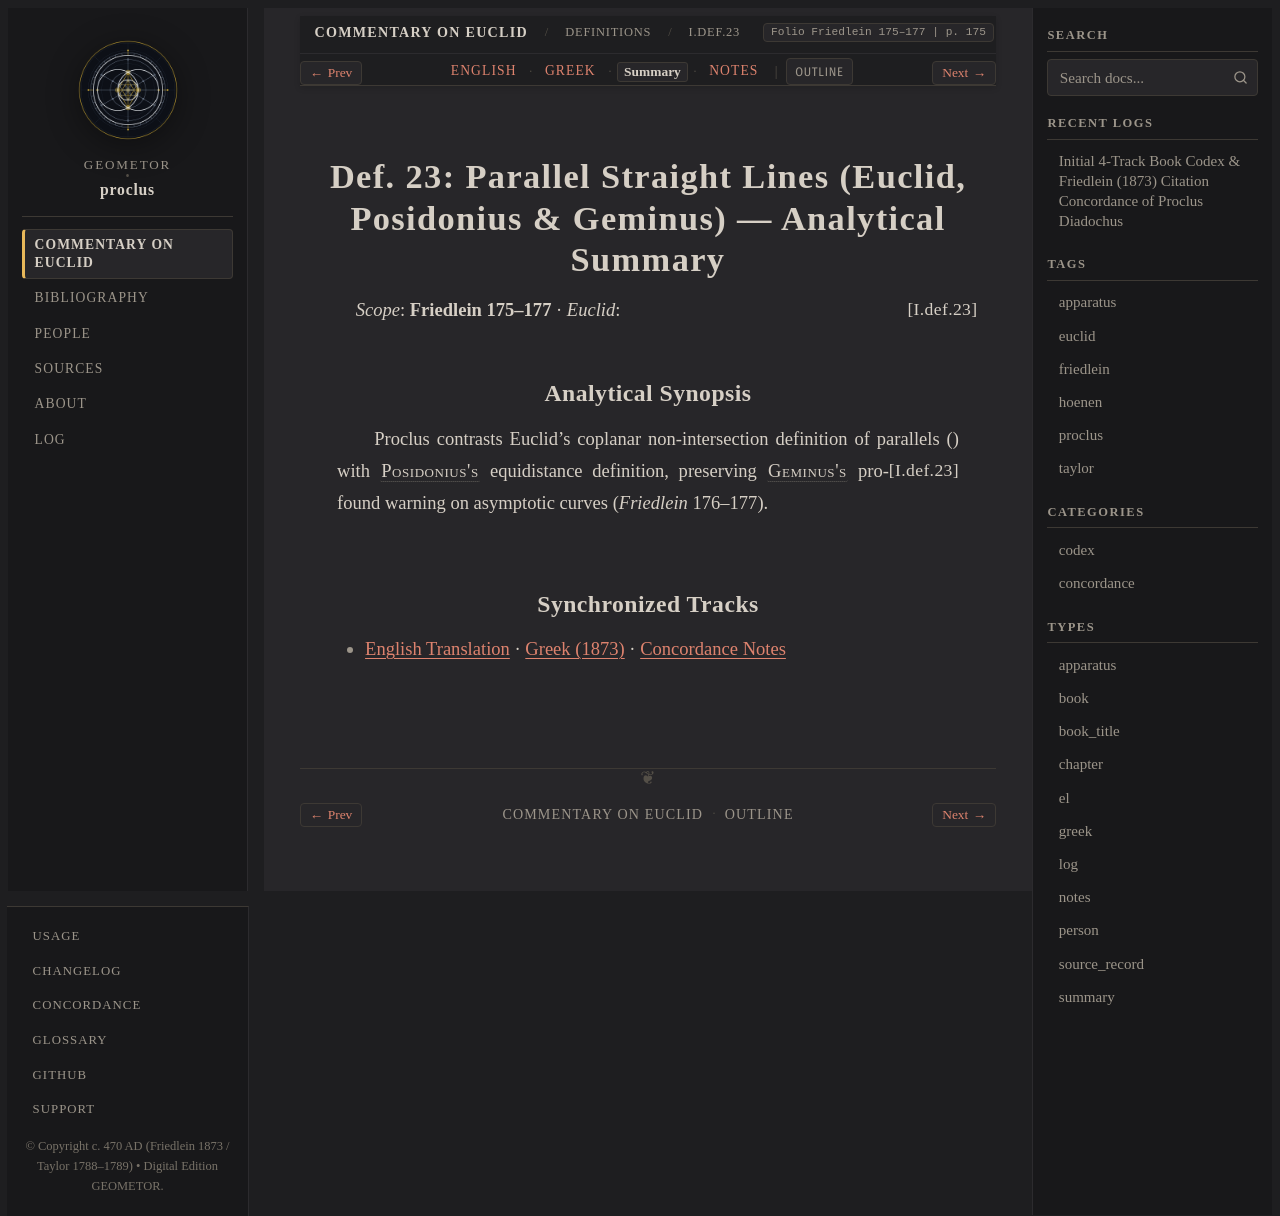

repository: geometor/proclus · page: in_euclidem/definitions/def_23/summary.html · generator: sphinx

:order: 12
:layout: book
:canonical_id: I.Def.23
:breadcrumb_title: I.Def.23
:folio: Friedlein 175–177
:book: Definitions
:type: summary
:tracks: English: index | Greek: greek | Summary: summary | Notes: notes

Def. 23: Parallel Straight Lines (Euclid, Posidonius & Geminus) — Analytical Summary
====================================================================================

*Scope*: **Friedlein 175–177** · *Euclid*: :just:`I.def.23`

Analytical Synopsis
-------------------

Proclus contrasts Euclid's coplanar non-intersection definition of parallels (:just:`I.def.23`) with :person:`Posidonius's <posidonius>` equidistance definition, preserving :person:`Geminus's <geminus>` profound warning on asymptotic curves (*Friedlein* 176–177).

Synchronized Tracks
-------------------

- :doc:`English Translation <index>` · :doc:`Greek (1873) <greek>` · :doc:`Concordance Notes <notes>`
